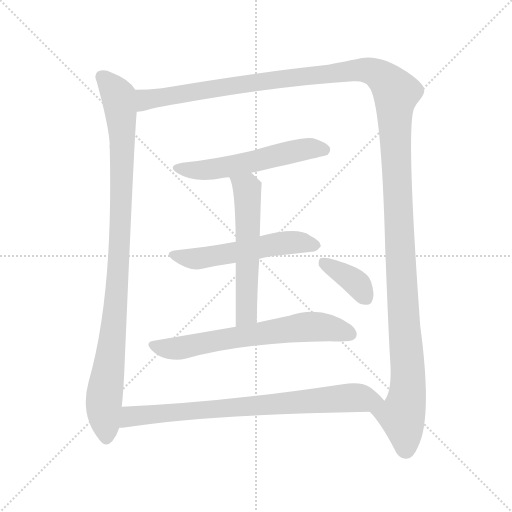
t = 0.00 s
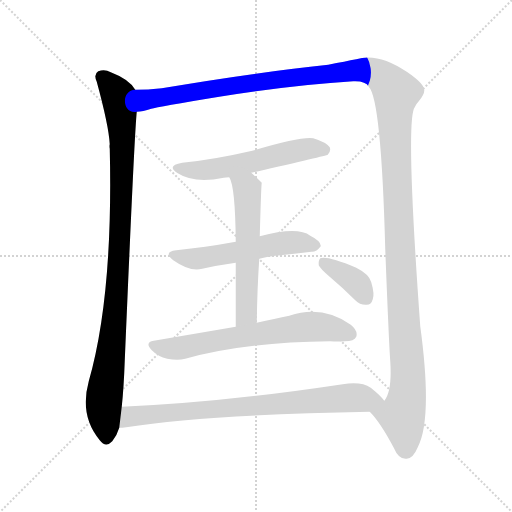
t = 1.49 s
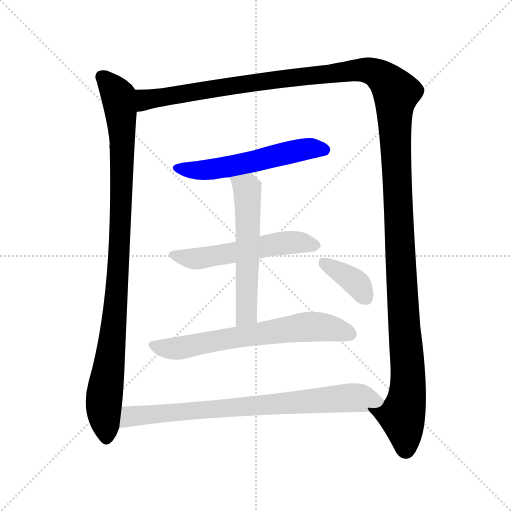
t = 2.99 s
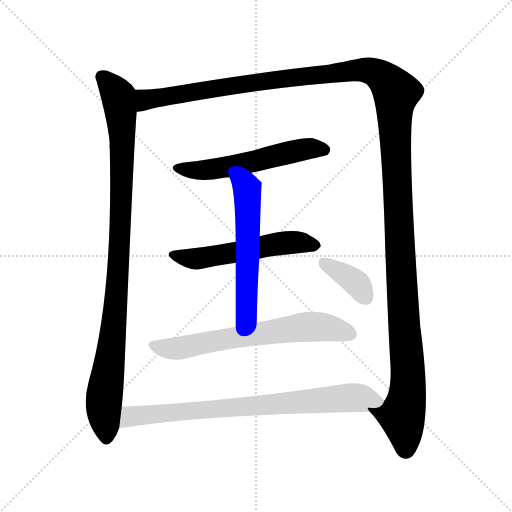
t = 4.48 s
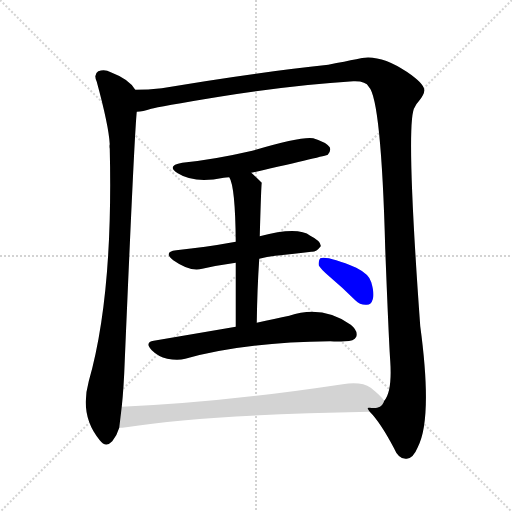
t = 5.97 s
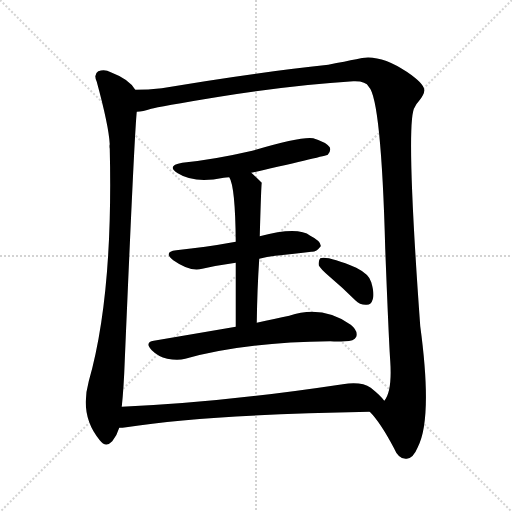
t = 7.46 s

The animated SVG that drew these frames (rendered in a browser with its animation timeline set to each time). Animation: 8 CSS @keyframes rules; one cycle of 7.46 s.

<svg version="1.1" viewBox="0 0 1024 1024" xmlns="http://www.w3.org/2000/svg">
  <g stroke="lightgray" stroke-dasharray="1,1" stroke-width="1" transform="scale(4, 4)">
    <line x1="0" y1="0" x2="256" y2="256"></line>
    <line x1="256" y1="0" x2="0" y2="256"></line>
    <line x1="128" y1="0" x2="128" y2="256"></line>
    <line x1="0" y1="128" x2="256" y2="128"></line>
  </g>
<g transform="scale(1, -1) translate(0, -900)">
   <style type="text/css">
    @keyframes keyframes0 {
      from {
       stroke: blue;
       stroke-dashoffset: 990;
       stroke-width: 128;
       }
       76% {
       animation-timing-function: step-end;
       stroke: blue;
       stroke-dashoffset: 0;
       stroke-width: 128;
       }
       to {
       stroke: black;
       stroke-width: 1024;
       }
       }
       #make-me-a-hanzi-animation-0 {
         animation: keyframes0 1.055664s both;
         animation-delay: 0.000000s;
         animation-timing-function: linear;
       }
    @keyframes keyframes1 {
      from {
       stroke: blue;
       stroke-dashoffset: 1514;
       stroke-width: 128;
       }
       83% {
       animation-timing-function: step-end;
       stroke: blue;
       stroke-dashoffset: 0;
       stroke-width: 128;
       }
       to {
       stroke: black;
       stroke-width: 1024;
       }
       }
       #make-me-a-hanzi-animation-1 {
         animation: keyframes1 1.482096s both;
         animation-delay: 1.055664s;
         animation-timing-function: linear;
       }
    @keyframes keyframes2 {
      from {
       stroke: blue;
       stroke-dashoffset: 556;
       stroke-width: 128;
       }
       64% {
       animation-timing-function: step-end;
       stroke: blue;
       stroke-dashoffset: 0;
       stroke-width: 128;
       }
       to {
       stroke: black;
       stroke-width: 1024;
       }
       }
       #make-me-a-hanzi-animation-2 {
         animation: keyframes2 0.702474s both;
         animation-delay: 2.537760s;
         animation-timing-function: linear;
       }
    @keyframes keyframes3 {
      from {
       stroke: blue;
       stroke-dashoffset: 544;
       stroke-width: 128;
       }
       64% {
       animation-timing-function: step-end;
       stroke: blue;
       stroke-dashoffset: 0;
       stroke-width: 128;
       }
       to {
       stroke: black;
       stroke-width: 1024;
       }
       }
       #make-me-a-hanzi-animation-3 {
         animation: keyframes3 0.692708s both;
         animation-delay: 3.240234s;
         animation-timing-function: linear;
       }
    @keyframes keyframes4 {
      from {
       stroke: blue;
       stroke-dashoffset: 566;
       stroke-width: 128;
       }
       65% {
       animation-timing-function: step-end;
       stroke: blue;
       stroke-dashoffset: 0;
       stroke-width: 128;
       }
       to {
       stroke: black;
       stroke-width: 1024;
       }
       }
       #make-me-a-hanzi-animation-4 {
         animation: keyframes4 0.710612s both;
         animation-delay: 3.932943s;
         animation-timing-function: linear;
       }
    @keyframes keyframes5 {
      from {
       stroke: blue;
       stroke-dashoffset: 656;
       stroke-width: 128;
       }
       68% {
       animation-timing-function: step-end;
       stroke: blue;
       stroke-dashoffset: 0;
       stroke-width: 128;
       }
       to {
       stroke: black;
       stroke-width: 1024;
       }
       }
       #make-me-a-hanzi-animation-5 {
         animation: keyframes5 0.783854s both;
         animation-delay: 4.643555s;
         animation-timing-function: linear;
       }
    @keyframes keyframes6 {
      from {
       stroke: blue;
       stroke-dashoffset: 373;
       stroke-width: 128;
       }
       55% {
       animation-timing-function: step-end;
       stroke: blue;
       stroke-dashoffset: 0;
       stroke-width: 128;
       }
       to {
       stroke: black;
       stroke-width: 1024;
       }
       }
       #make-me-a-hanzi-animation-6 {
         animation: keyframes6 0.553548s both;
         animation-delay: 5.427409s;
         animation-timing-function: linear;
       }
    @keyframes keyframes7 {
      from {
       stroke: blue;
       stroke-dashoffset: 780;
       stroke-width: 128;
       }
       72% {
       animation-timing-function: step-end;
       stroke: blue;
       stroke-dashoffset: 0;
       stroke-width: 128;
       }
       to {
       stroke: black;
       stroke-width: 1024;
       }
       }
       #make-me-a-hanzi-animation-7 {
         animation: keyframes7 0.884766s both;
         animation-delay: 5.980957s;
         animation-timing-function: linear;
       }
</style>
<path d="M 270.5 720.5 Q 258.5 741.5 221.5 755.5 Q 209.5 762.5 196.5 757.5 Q 186.5 751.5 193.5 736.5 Q 217.5 648.5 219.5 611.5 Q 218.5 608.5 219.5 602.5 Q 226.5 308.5 177.5 137.5 Q 158.5 68.5 199.5 19.5 Q 211.5 3.5 224.5 17.5 Q 234.5 30.5 238.5 44.5 L 243.5 86.5 Q 247.5 123.5 249.5 178.5 Q 268.5 626.5 273.5 676.5 C 275.5 706.5 276.5 714.5 270.5 720.5 Z" fill="lightgray"></path> 
<path d="M 739.5 76.5 Q 760.5 55.5 787.5 4.5 Q 797.5 -19.5 813.5 -17.5 Q 826.5 -16.5 835.5 5.5 Q 865.5 62.5 840.5 247.5 Q 810.5 661.5 829.5 685.5 Q 832.5 692.5 837.5 697.5 Q 849.5 712.5 848.5 720.5 Q 847.5 733.5 813.5 756.5 Q 755.5 795.5 712.5 781.5 Q 691.5 777.5 656.5 770.5 Q 505.5 754.5 323.5 723.5 Q 295.5 720.5 270.5 720.5 C 240.5 719.5 244.5 670.5 273.5 676.5 Q 285.5 676.5 302.5 682.5 Q 315.5 686.5 438.5 706.5 Q 589.5 730.5 706.5 737.5 Q 731.5 738.5 737.5 726.5 Q 762.5 701.5 770.5 401.5 Q 777.5 220.5 780.5 177.5 Q 784.5 117.5 768.5 98.5 C 759.5 69.5 723.5 96.5 739.5 76.5 Z" fill="lightgray"></path> 
<path d="M 502.5 554.5 Q 652.5 588.5 655.5 590.5 Q 662.5 597.5 659.5 605.5 Q 652.5 615.5 626.5 623.5 Q 602.5 627.5 504.5 598.5 Q 426.5 580.5 364.5 574.5 Q 331.5 568.5 355.5 553.5 Q 388.5 532.5 447.5 544.5 Q 451.5 545.5 458.5 545.5 L 502.5 554.5 Z" fill="lightgray"></path> 
<path d="M 518.5 382.5 Q 533.5 386.5 550.5 388.5 Q 590.5 392.5 622.5 396.5 Q 632.5 395.5 641.5 407.5 Q 642.5 417.5 620.5 428.5 Q 595.5 447.5 519.5 427.5 L 471.5 416.5 Q 438.5 410.5 410.5 406.5 Q 382.5 403.5 352.5 399.5 Q 325.5 396.5 346.5 379.5 Q 380.5 355.5 404.5 362.5 Q 435.5 369.5 471.5 374.5 L 518.5 382.5 Z" fill="lightgray"></path> 
<path d="M 513.5 254.5 Q 514.5 323.5 518.5 382.5 L 519.5 427.5 Q 522.5 533.5 523.5 534.5 Q 511.5 546.5 502.5 554.5 C 480.5 574.5 447.5 573.5 458.5 545.5 Q 470.5 527.5 471.5 416.5 L 471.5 374.5 Q 471.5 323.5 471.5 246.5 C 471.5 216.5 513.5 224.5 513.5 254.5 Z" fill="lightgray"></path> 
<path d="M 471.5 246.5 Q 395.5 233.5 307.5 218.5 Q 288.5 215.5 303.5 199.5 Q 316.5 186.5 334.5 182.5 Q 355.5 178.5 370.5 182.5 Q 487.5 215.5 660.5 217.5 Q 675.5 216.5 689.5 217.5 Q 708.5 217.5 712.5 226.5 Q 716.5 238.5 701.5 250.5 Q 644.5 290.5 578.5 268.5 Q 550.5 262.5 513.5 254.5 L 471.5 246.5 Z" fill="lightgray"></path> 
<path d="M 660.5 345.5 Q 685.5 324.5 710.5 299.5 Q 720.5 289.5 733.5 290.5 Q 742.5 290.5 745.5 301.5 Q 749.5 311.5 742.5 335.5 Q 738.5 351.5 712.5 364.5 Q 655.5 388.5 640.5 383.5 Q 636.5 379.5 637.5 369.5 Q 640.5 362.5 660.5 345.5 Z" fill="lightgray"></path> 
<path d="M 238.5 44.5 Q 244.5 44.5 252.5 45.5 Q 408.5 70.5 739.5 76.5 C 769.5 77.5 787.5 77.5 768.5 98.5 Q 761.5 108.5 741.5 124.5 Q 722.5 137.5 685.5 131.5 Q 439.5 94.5 243.5 86.5 C 213.5 85.5 208.5 41.5 238.5 44.5 Z" fill="lightgray"></path> 
      <clipPath id="make-me-a-hanzi-clip-0">
      <path d="M 270.5 720.5 Q 258.5 741.5 221.5 755.5 Q 209.5 762.5 196.5 757.5 Q 186.5 751.5 193.5 736.5 Q 217.5 648.5 219.5 611.5 Q 218.5 608.5 219.5 602.5 Q 226.5 308.5 177.5 137.5 Q 158.5 68.5 199.5 19.5 Q 211.5 3.5 224.5 17.5 Q 234.5 30.5 238.5 44.5 L 243.5 86.5 Q 247.5 123.5 249.5 178.5 Q 268.5 626.5 273.5 676.5 C 275.5 706.5 276.5 714.5 270.5 720.5 Z" fill="lightgray"></path>
      </clipPath>
      <path clip-path="url(#make-me-a-hanzi-clip-0)" d="M 204.5 745.5 L 236.5 707.5 L 244.5 623.5 L 234.5 321.5 L 207.5 96.5 L 212.5 25.5 " fill="none" id="make-me-a-hanzi-animation-0" stroke-dasharray="862 1724" stroke-linecap="round"></path>

      <clipPath id="make-me-a-hanzi-clip-1">
      <path d="M 739.5 76.5 Q 760.5 55.5 787.5 4.5 Q 797.5 -19.5 813.5 -17.5 Q 826.5 -16.5 835.5 5.5 Q 865.5 62.5 840.5 247.5 Q 810.5 661.5 829.5 685.5 Q 832.5 692.5 837.5 697.5 Q 849.5 712.5 848.5 720.5 Q 847.5 733.5 813.5 756.5 Q 755.5 795.5 712.5 781.5 Q 691.5 777.5 656.5 770.5 Q 505.5 754.5 323.5 723.5 Q 295.5 720.5 270.5 720.5 C 240.5 719.5 244.5 670.5 273.5 676.5 Q 285.5 676.5 302.5 682.5 Q 315.5 686.5 438.5 706.5 Q 589.5 730.5 706.5 737.5 Q 731.5 738.5 737.5 726.5 Q 762.5 701.5 770.5 401.5 Q 777.5 220.5 780.5 177.5 Q 784.5 117.5 768.5 98.5 C 759.5 69.5 723.5 96.5 739.5 76.5 Z" fill="lightgray"></path>
      </clipPath>
      <path clip-path="url(#make-me-a-hanzi-clip-1)" d="M 279.5 684.5 L 291.5 700.5 L 334.5 708.5 L 710.5 759.5 L 752.5 754.5 L 786.5 723.5 L 792.5 714.5 L 791.5 582.5 L 816.5 151.5 L 813.5 102.5 L 803.5 68.5 L 811.5 1.5 " fill="none" id="make-me-a-hanzi-animation-1" stroke-dasharray="1386 2772" stroke-linecap="round"></path>

      <clipPath id="make-me-a-hanzi-clip-2">
      <path d="M 502.5 554.5 Q 652.5 588.5 655.5 590.5 Q 662.5 597.5 659.5 605.5 Q 652.5 615.5 626.5 623.5 Q 602.5 627.5 504.5 598.5 Q 426.5 580.5 364.5 574.5 Q 331.5 568.5 355.5 553.5 Q 388.5 532.5 447.5 544.5 Q 451.5 545.5 458.5 545.5 L 502.5 554.5 Z" fill="lightgray"></path>
      </clipPath>
      <path clip-path="url(#make-me-a-hanzi-clip-2)" d="M 357.5 565.5 L 378.5 559.5 L 418.5 560.5 L 512.5 576.5 L 606.5 601.5 L 651.5 599.5 " fill="none" id="make-me-a-hanzi-animation-2" stroke-dasharray="428 856" stroke-linecap="round"></path>

      <clipPath id="make-me-a-hanzi-clip-3">
      <path d="M 518.5 382.5 Q 533.5 386.5 550.5 388.5 Q 590.5 392.5 622.5 396.5 Q 632.5 395.5 641.5 407.5 Q 642.5 417.5 620.5 428.5 Q 595.5 447.5 519.5 427.5 L 471.5 416.5 Q 438.5 410.5 410.5 406.5 Q 382.5 403.5 352.5 399.5 Q 325.5 396.5 346.5 379.5 Q 380.5 355.5 404.5 362.5 Q 435.5 369.5 471.5 374.5 L 518.5 382.5 Z" fill="lightgray"></path>
      </clipPath>
      <path clip-path="url(#make-me-a-hanzi-clip-3)" d="M 347.5 390.5 L 395.5 382.5 L 569.5 414.5 L 631.5 409.5 " fill="none" id="make-me-a-hanzi-animation-3" stroke-dasharray="416 832" stroke-linecap="round"></path>

      <clipPath id="make-me-a-hanzi-clip-4">
      <path d="M 513.5 254.5 Q 514.5 323.5 518.5 382.5 L 519.5 427.5 Q 522.5 533.5 523.5 534.5 Q 511.5 546.5 502.5 554.5 C 480.5 574.5 447.5 573.5 458.5 545.5 Q 470.5 527.5 471.5 416.5 L 471.5 374.5 Q 471.5 323.5 471.5 246.5 C 471.5 216.5 513.5 224.5 513.5 254.5 Z" fill="lightgray"></path>
      </clipPath>
      <path clip-path="url(#make-me-a-hanzi-clip-4)" d="M 466.5 546.5 L 494.5 521.5 L 497.5 442.5 L 493.5 277.5 L 477.5 254.5 " fill="none" id="make-me-a-hanzi-animation-4" stroke-dasharray="438 876" stroke-linecap="round"></path>

      <clipPath id="make-me-a-hanzi-clip-5">
      <path d="M 471.5 246.5 Q 395.5 233.5 307.5 218.5 Q 288.5 215.5 303.5 199.5 Q 316.5 186.5 334.5 182.5 Q 355.5 178.5 370.5 182.5 Q 487.5 215.5 660.5 217.5 Q 675.5 216.5 689.5 217.5 Q 708.5 217.5 712.5 226.5 Q 716.5 238.5 701.5 250.5 Q 644.5 290.5 578.5 268.5 Q 550.5 262.5 513.5 254.5 L 471.5 246.5 Z" fill="lightgray"></path>
      </clipPath>
      <path clip-path="url(#make-me-a-hanzi-clip-5)" d="M 306.5 208.5 L 361.5 204.5 L 620.5 246.5 L 656.5 244.5 L 701.5 231.5 " fill="none" id="make-me-a-hanzi-animation-5" stroke-dasharray="528 1056" stroke-linecap="round"></path>

      <clipPath id="make-me-a-hanzi-clip-6">
      <path d="M 660.5 345.5 Q 685.5 324.5 710.5 299.5 Q 720.5 289.5 733.5 290.5 Q 742.5 290.5 745.5 301.5 Q 749.5 311.5 742.5 335.5 Q 738.5 351.5 712.5 364.5 Q 655.5 388.5 640.5 383.5 Q 636.5 379.5 637.5 369.5 Q 640.5 362.5 660.5 345.5 Z" fill="lightgray"></path>
      </clipPath>
      <path clip-path="url(#make-me-a-hanzi-clip-6)" d="M 645.5 375.5 L 707.5 338.5 L 733.5 302.5 " fill="none" id="make-me-a-hanzi-animation-6" stroke-dasharray="245 490" stroke-linecap="round"></path>

      <clipPath id="make-me-a-hanzi-clip-7">
      <path d="M 238.5 44.5 Q 244.5 44.5 252.5 45.5 Q 408.5 70.5 739.5 76.5 C 769.5 77.5 787.5 77.5 768.5 98.5 Q 761.5 108.5 741.5 124.5 Q 722.5 137.5 685.5 131.5 Q 439.5 94.5 243.5 86.5 C 213.5 85.5 208.5 41.5 238.5 44.5 Z" fill="lightgray"></path>
      </clipPath>
      <path clip-path="url(#make-me-a-hanzi-clip-7)" d="M 245.5 50.5 L 261.5 67.5 L 308.5 72.5 L 697.5 104.5 L 760.5 98.5 " fill="none" id="make-me-a-hanzi-animation-7" stroke-dasharray="652 1304" stroke-linecap="round"></path>

</g>
</svg>
